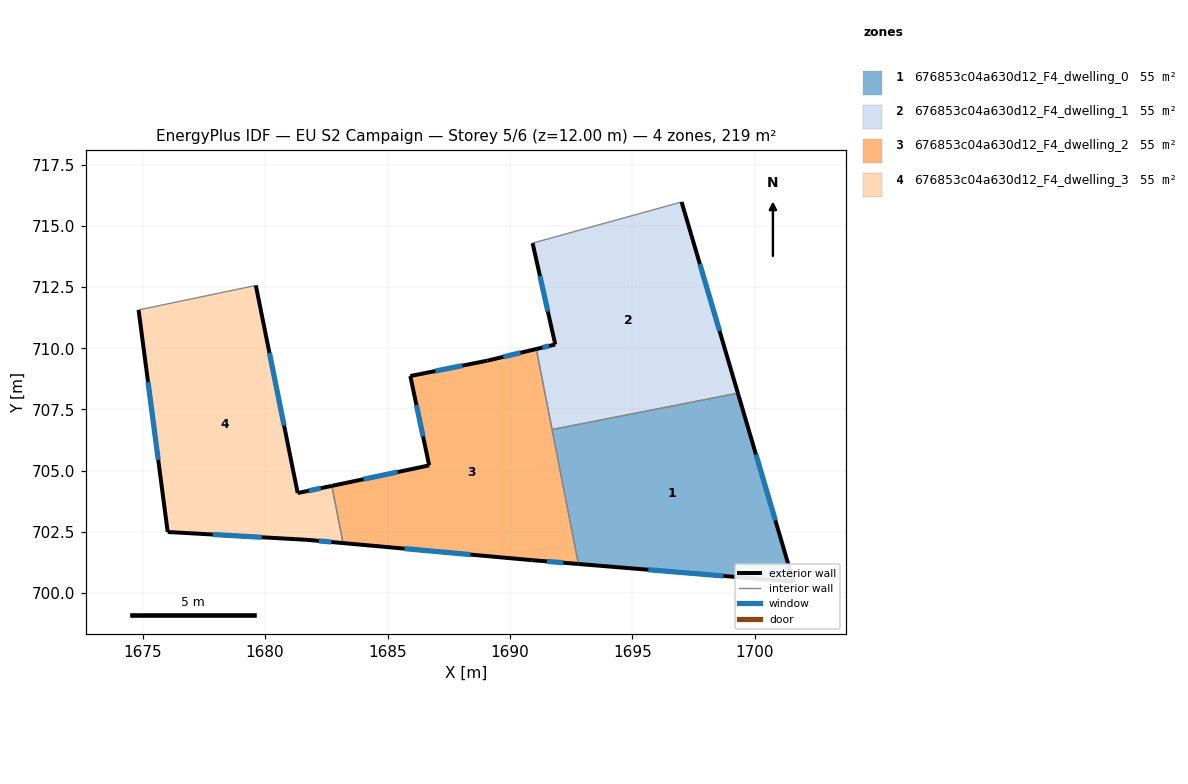
=== STOREY PLAN SPEC (per zone: floor XY polygon, exterior-wall plan segments, windows/doors) ===
zone 1: 676853c04a630d12_F4_dwelling_0  (54.6 m²)
  floor: (1699.31, 708.17) (1701.58, 700.46) (1692.80, 701.19) (1691.72, 706.68)
  exterior wall: (1701.58, 700.46) – (1699.31, 708.17)  [8.0 m]
    window: (1700.84, 702.97) – (1700.05, 705.66)  [2.9 m²]
  exterior wall: (1692.80, 701.19) – (1701.58, 700.46)  [8.8 m]
    window: (1695.65, 700.95) – (1698.72, 700.70)  [3.2 m²]
  interior walls: 2
zone 2: 676853c04a630d12_F4_dwelling_1  (54.6 m²)
  floor: (1697.01, 715.97) (1699.31, 708.17) (1691.72, 706.68) (1691.08, 709.97) (1691.85, 710.15) (1690.92, 714.29)
  exterior wall: (1699.31, 708.17) – (1697.01, 715.97)  [8.1 m]
    window: (1698.56, 710.70) – (1697.76, 713.43)  [3.0 m²]
  exterior wall: (1691.85, 710.15) – (1691.08, 709.97)  [0.8 m]
    window: (1691.60, 710.09) – (1691.33, 710.03)  [0.3 m²]
  exterior wall: (1690.93, 714.29) – (1691.85, 710.15)  [4.2 m]
    window: (1691.23, 712.95) – (1691.55, 711.50)  [1.6 m²]
  interior walls: 3
zone 3: 676853c04a630d12_F4_dwelling_2  (54.6 m²)
  floor: (1691.08, 709.97) (1692.80, 701.19) (1690.89, 701.34) (1683.18, 702.04) (1682.73, 704.38) (1686.70, 705.21) (1685.93, 708.86) (1689.08, 709.49)
  exterior wall: (1691.08, 709.97) – (1689.08, 709.49)  [2.1 m]
    window: (1690.43, 709.81) – (1689.73, 709.65)  [0.8 m²]
  exterior wall: (1690.89, 701.34) – (1692.80, 701.19)  [1.9 m]
    window: (1691.51, 701.29) – (1692.18, 701.24)  [0.7 m²]
  exterior wall: (1683.18, 702.04) – (1690.89, 701.34)  [7.7 m]
    window: (1685.69, 701.81) – (1688.38, 701.57)  [2.8 m²]
  exterior wall: (1686.70, 705.21) – (1682.73, 704.38)  [4.1 m]
    window: (1685.41, 704.94) – (1684.02, 704.65)  [1.5 m²]
  exterior wall: (1685.93, 708.86) – (1686.70, 705.21)  [3.7 m]
    window: (1686.18, 707.68) – (1686.45, 706.40)  [1.4 m²]
  exterior wall: (1689.08, 709.49) – (1685.93, 708.86)  [3.2 m]
    window: (1688.06, 709.29) – (1686.96, 709.07)  [1.2 m²]
  interior walls: 3
zone 4: 676853c04a630d12_F4_dwelling_3  (54.6 m²)
  floor: (1679.62, 712.56) (1681.33, 704.08) (1682.73, 704.38) (1683.18, 702.04) (1681.71, 702.17) (1676.02, 702.49) (1674.83, 711.56)
  exterior wall: (1676.02, 702.49) – (1681.71, 702.17)  [5.7 m]
    window: (1677.87, 702.39) – (1679.86, 702.28)  [2.1 m²]
  exterior wall: (1674.83, 711.56) – (1676.02, 702.49)  [9.1 m]
    window: (1675.22, 708.61) – (1675.63, 705.44)  [3.4 m²]
  exterior wall: (1681.33, 704.08) – (1679.62, 712.56)  [8.7 m]
    window: (1680.77, 706.84) – (1680.18, 709.81)  [3.2 m²]
  exterior wall: (1682.73, 704.38) – (1681.33, 704.08)  [1.4 m]
    window: (1682.27, 704.28) – (1681.78, 704.18)  [0.5 m²]
  exterior wall: (1681.71, 702.17) – (1683.18, 702.04)  [1.5 m]
    window: (1682.19, 702.13) – (1682.70, 702.08)  [0.5 m²]
  interior walls: 2

=== DERIVED (storey summary) ===
Building: EU S2 Campaign
Storey: 5 of 6  (floor level z = 12.00 m)
Storey gross floor area: 218.6 m²
Zones on this storey: 4
  - 676853c04a630d12_F4_dwelling_0: floor 54.6 m²; exterior wall 16.8 m (50.5 m²); 2 window(s) 6.2 m²; WWR 12.2%
  - 676853c04a630d12_F4_dwelling_1: floor 54.6 m²; exterior wall 13.2 m (39.5 m²); 3 window(s) 4.8 m²; WWR 12.2%
  - 676853c04a630d12_F4_dwelling_2: floor 54.6 m²; exterior wall 22.7 m (68.1 m²); 6 window(s) 8.3 m²; WWR 12.2%
  - 676853c04a630d12_F4_dwelling_3: floor 54.6 m²; exterior wall 26.4 m (79.2 m²); 5 window(s) 9.7 m²; WWR 12.2%
Zone adjacency (shared interzone walls):
  - 676853c04a630d12_F4_dwelling_0 ↔ 676853c04a630d12_F4_dwelling_1
  - 676853c04a630d12_F4_dwelling_0 ↔ 676853c04a630d12_F4_dwelling_2
  - 676853c04a630d12_F4_dwelling_1 ↔ 676853c04a630d12_F4_dwelling_2
  - 676853c04a630d12_F4_dwelling_2 ↔ 676853c04a630d12_F4_dwelling_3